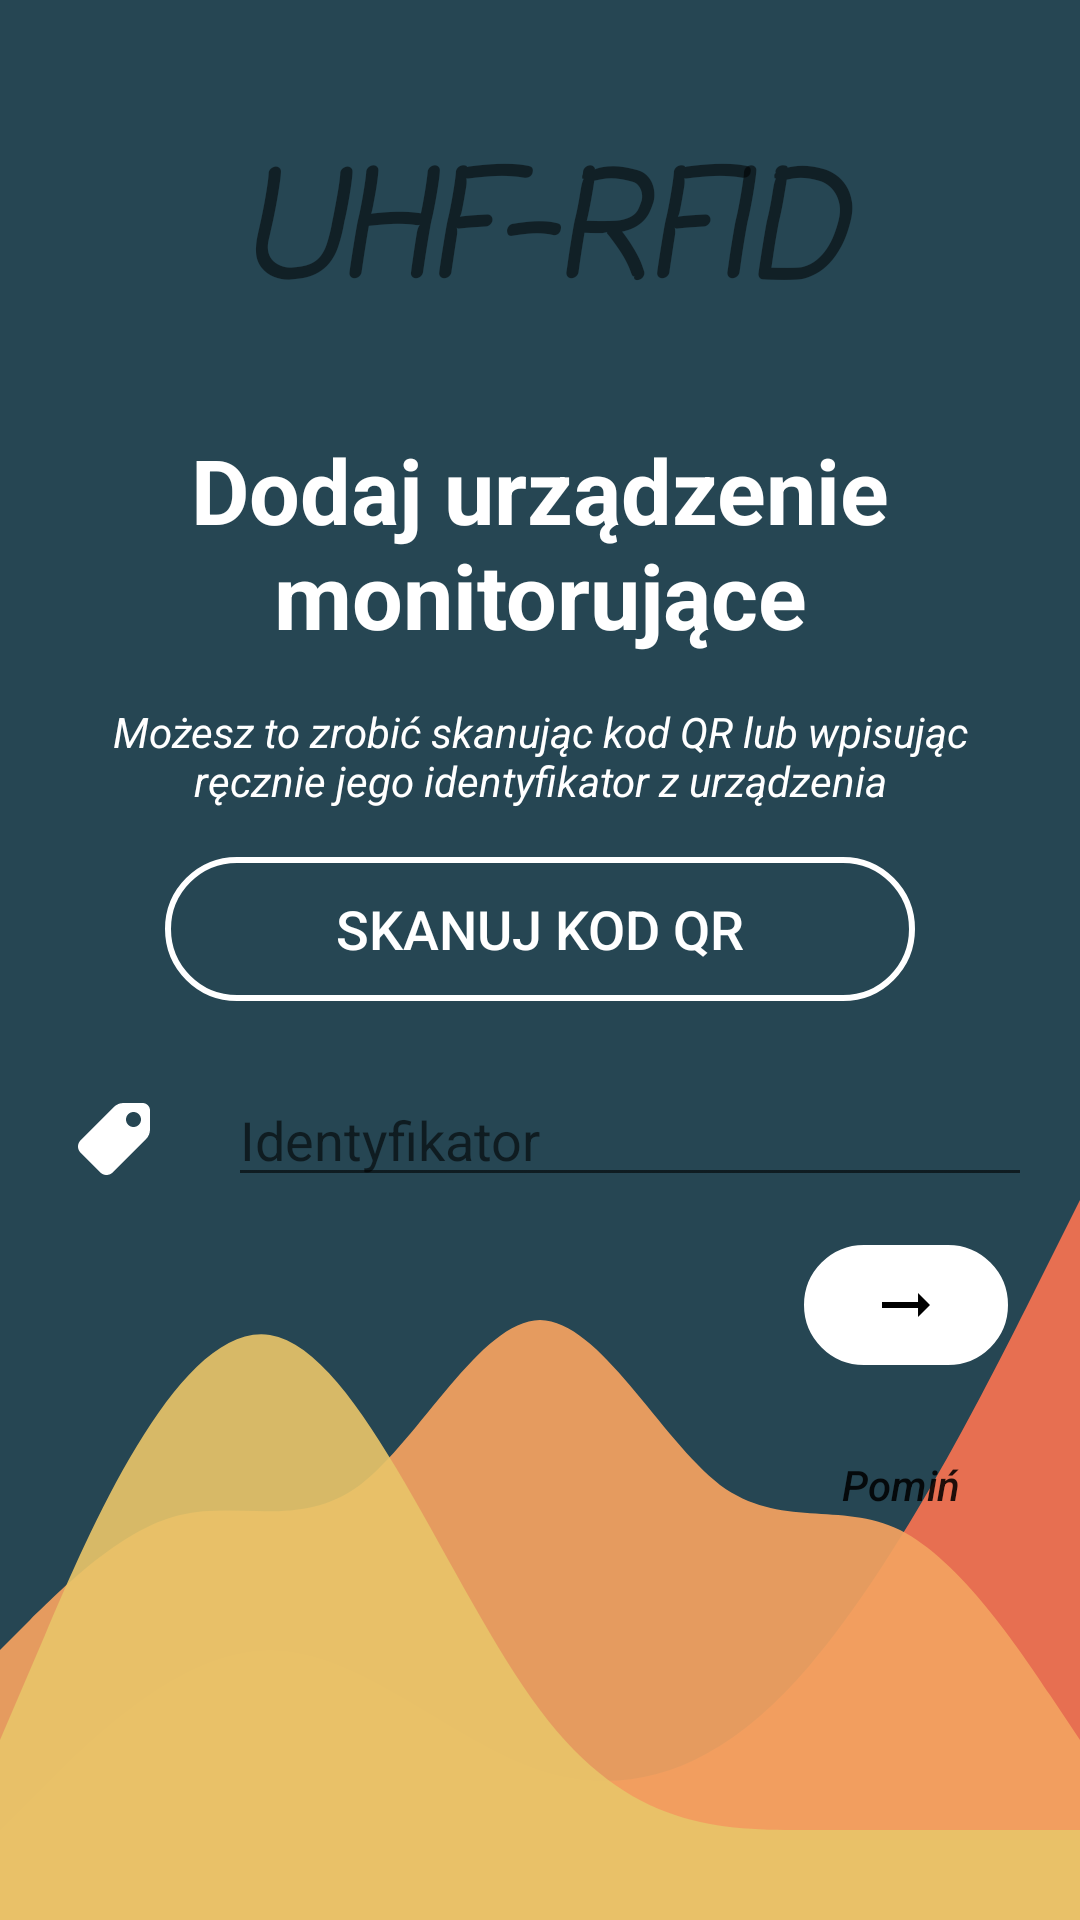

Android layout source for this screen:
<!-- AndroidManifest.xml: application theme Theme.UHFRFID -->
<!-- res/layout/activity_add_device.xml -->
<?xml version="1.0" encoding="utf-8"?>
<androidx.constraintlayout.widget.ConstraintLayout xmlns:android="http://schemas.android.com/apk/res/android"
    xmlns:app="http://schemas.android.com/apk/res-auto"
    xmlns:tools="http://schemas.android.com/tools"
    android:layout_width="match_parent"
    android:layout_height="match_parent"
    android:background="@drawable/background"
    tools:context=".view.AddDeviceActivity">

    <TextView
        android:id="@+id/appname"
        android:layout_width="0dp"
        android:layout_height="127dp"
        android:layout_marginTop="16dp"
        android:fontFamily="casual"
        android:gravity="center"
        android:text="@string/app_name"
        android:textSize="48sp"
        android:textStyle="bold|italic"
        app:layout_constraintEnd_toEndOf="parent"
        app:layout_constraintStart_toStartOf="parent"
        app:layout_constraintTop_toTopOf="parent" />


    <TextView
        android:id="@+id/text_tit_profile"
        android:layout_width="0dp"
        android:layout_height="wrap_content"
        android:gravity="center_horizontal"
        android:text="@string/add_device"
        android:textAlignment="center"
        android:textColor="@color/white"
        android:textSize="30sp"
        android:textStyle="bold"
        app:layout_constraintEnd_toEndOf="parent"
        app:layout_constraintHorizontal_bias="0.0"
        app:layout_constraintStart_toStartOf="parent"
        app:layout_constraintTop_toBottomOf="@+id/appname" />

    <TextView
        android:id="@+id/introduction"
        android:layout_width="0dp"
        android:layout_height="wrap_content"
        android:layout_marginStart="32dp"
        android:layout_marginTop="16dp"
        android:layout_marginEnd="32dp"
        android:gravity="center"
        android:text="@string/device_intro"
        android:textColor="@color/white"
        android:textSize="14sp"
        android:textStyle="italic"
        app:layout_constraintEnd_toEndOf="parent"
        app:layout_constraintHorizontal_bias="0.2"
        app:layout_constraintStart_toStartOf="parent"
        app:layout_constraintTop_toBottomOf="@+id/text_tit_profile" />

    <Button
        android:id="@+id/button_use_qr"
        style="@style/ButtonStyleLogin"
        android:layout_height="wrap_content"
        android:layout_marginTop="16dp"
        android:background="@drawable/rounded_edge"
        android:text="@string/use_qr"
        app:layout_constraintEnd_toEndOf="parent"
        app:layout_constraintStart_toStartOf="parent"
        app:layout_constraintTop_toBottomOf="@+id/introduction" />


    <ImageView
        android:id="@+id/imagePass"
        android:layout_width="wrap_content"
        android:layout_height="wrap_content"
        android:layout_marginStart="16dp"
        android:layout_marginTop="24dp"
        android:padding="10dp"
        app:layout_constraintStart_toStartOf="parent"
        app:layout_constraintTop_toBottomOf="@+id/button_use_qr"
        app:srcCompat="@drawable/ic_price_tag" />

    <EditText
        android:id="@+id/input_identifier"
        style="@style/ItemStyle"
        android:layout_width="0dp"
        android:layout_height="wrap_content"
        android:layout_marginStart="16dp"
        android:layout_marginTop="24dp"
        android:layout_marginEnd="16dp"
        android:ems="10"
        android:hint="@string/identifier"
        android:inputType="textEmailAddress"
        app:layout_constraintEnd_toEndOf="parent"
        app:layout_constraintStart_toEndOf="@+id/imagePass"
        app:layout_constraintTop_toBottomOf="@+id/button_use_qr" />

    <ImageButton
        android:id="@+id/button_add_device"
        style="@style/ButtonStyleSignIn"
        android:layout_width="68dp"
        android:layout_height="40dp"
        android:layout_marginTop="16dp"
        android:layout_marginEnd="24dp"
        app:layout_constraintEnd_toEndOf="parent"
        app:layout_constraintTop_toBottomOf="@+id/input_identifier"
        app:srcCompat="@drawable/ic_baseline_arrow_right_alt_24" />

    <Button
        android:id="@+id/button_skip_device"
        android:layout_width="wrap_content"
        android:layout_height="wrap_content"
        android:layout_marginTop="16dp"
        android:layout_marginEnd="16dp"
        android:background="@color/transpa"
        android:text="@string/skip"
        android:textAllCaps="false"
        android:textStyle="italic"
        app:layout_constraintEnd_toEndOf="parent"
        app:layout_constraintTop_toBottomOf="@+id/button_add_device" />


</androidx.constraintlayout.widget.ConstraintLayout>
<!-- resources referenced by this layout -->
<resources>
  <color name="transpa">@android:color/transparent</color>
  <color name="white">#FFFFFFFF</color>
  <!-- drawable background (drawable) -->
  <?xml version="1.0" encoding="utf-8"?>
  <layer-list xmlns:android="http://schemas.android.com/apk/res/android">
  
      <item android:drawable="@drawable/dark"/>
      <item
          android:drawable="@drawable/ic_wave_1"
          android:gravity="bottom"/>
  </layer-list>
  <!-- drawable ic_baseline_arrow_right_alt_24 (drawable) -->
  <vector xmlns:android="http://schemas.android.com/apk/res/android"
      android:width="24dp"
      android:height="24dp"
      android:viewportWidth="24"
      android:viewportHeight="24">
    <path
        android:fillColor="#000000"
        android:pathData="M16.01,11H4v2h12.01v3L20,12l-3.99,-4z"/>
  </vector>
  <!-- drawable rounded_edge (drawable) -->
  <?xml version="1.0" encoding="utf-8"?>
  <selector xmlns:android="http://schemas.android.com/apk/res/android">
      <item>
          <shape android:shape="rectangle">
              <solid android:color="@color/transpa"/>
              <stroke android:color="#FFFFFF" android:width="2dp" />
  
              <corners android:radius="45dp" />
          </shape>
      </item>
  </selector>
  <string name="add_device">Dodaj urządzenie monitorujące</string>
  <string name="app_name">UHF-RFID</string>
  <string name="device_intro">Możesz to zrobić skanując kod QR lub wpisując ręcznie jego identyfikator z urządzenia</string>
  <string name="identifier">Identyfikator</string>
  <string name="skip">Pomiń</string>
  <string name="use_qr">Skanuj kod QR</string>
  <style name="ButtonStyleLogin">
          <item name="android:background">@drawable/rounded_edge</item>
          <item name="android:foreground">@drawable/rounded_edge</item>
          <item name="android:textSize">18dp</item>
          <item name="android:textColor">@color/white</item>
          <item name="android:layout_width">250dp</item>
      </style>
  <style name="ButtonStyleSignIn">
          <item name="android:background">@drawable/rounded_button</item>
          <item name="android:foreground">@drawable/rounded_button</item>
          <item name="android:textSize">18dp</item>
          <item name="android:textColor">@color/bluudark</item>
          <item name="android:layout_width">250dp</item>
      </style>
  <style name="ItemStyle">
          <item name="android:layout_gravity">center</item>
          <item name="android:layout_height">44dp</item>
          <item name="android:layout_width">match_parent</item>
          <item name="android:textColor">@color/white</item>
      </style>
  <!-- drawable dark (drawable) -->
  <?xml version="1.0" encoding="utf-8"?>
  <shape xmlns:android="http://schemas.android.com/apk/res/android">
  
      <gradient
          android:startColor="#264653"
          android:endColor="#264653"
          android:angle="180" />
      <size
          android:width="25dp"
          android:height="25dp"/>
  
  
  
  </shape>
  <!-- drawable rounded_button (drawable) -->
  <?xml version="1.0" encoding="utf-8"?>
  <selector xmlns:android="http://schemas.android.com/apk/res/android">
  <item>
          <shape android:shape="rectangle">
                  <solid android:color="#FFFFFF"/>
                  <stroke android:color="#FFFFFF" android:width="2dp" />
  
                  <corners android:radius="45dp" />
          </shape>
  </item>
  </selector>
  <color name="bluudark">#264653</color>
  <color name="purple_500">#FF6200EE</color>
  <color name="purple_700">#FF3700B3</color>
  <color name="teal_200">#FF03DAC5</color>
  <color name="teal_700">#FF018786</color>
</resources>
